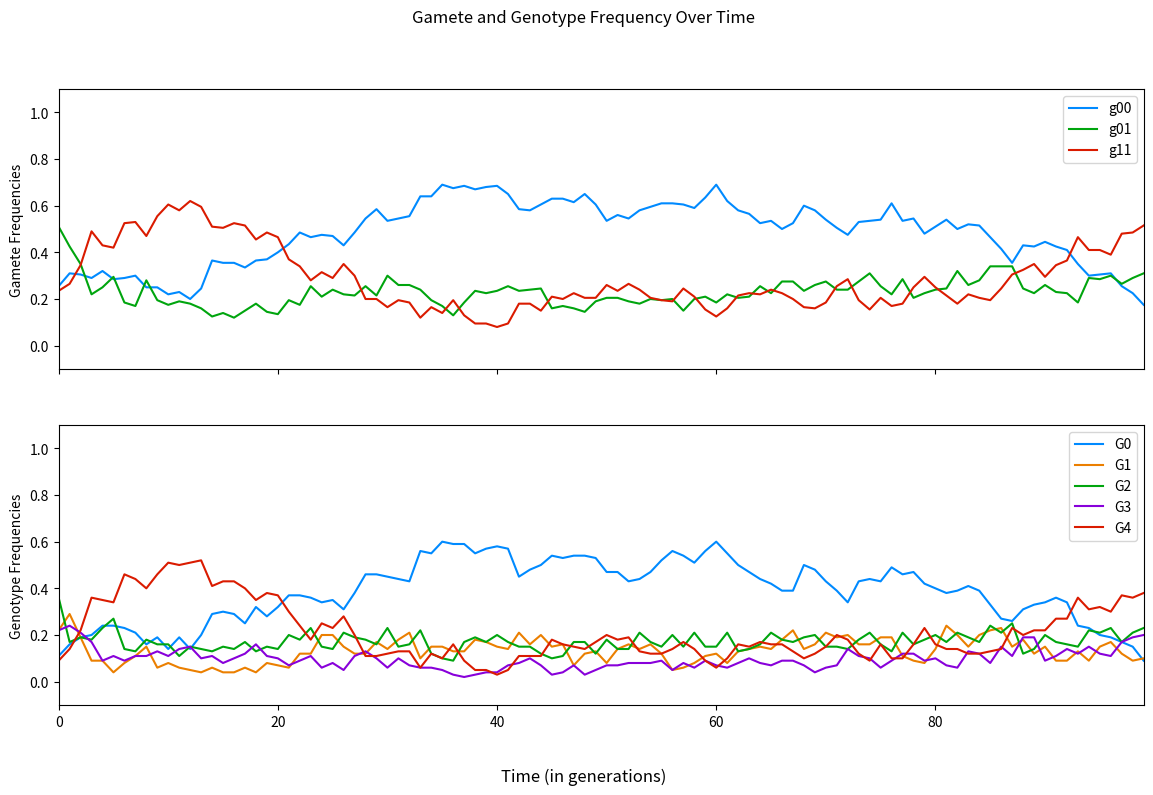

This figure's Python source:
import random
import matplotlib.pyplot as plt
from matplotlib.patches import Rectangle
import numpy as np
import copy

# Let's define some parameters
p = .5  # allele frequency for a1
q = 1-p  # allele frequency for a2
N = 100  # population size
g = 100  # number of generations
g_bottleneck_start = 400  # generation at which bottleneck starts
g_bottleneck_length = 200  # number of generations for which the bottleneck lasts
N_bottleneck = 500  # population size during the bottleneck
s = .00001  # selection coefficient
h1 = .25  # dominance coefficient for G3
h2 = .5  # dominance coefficient for G2
h3 = .75  # dominance coefficient for G1
mu = .000001  # mutation rate (from 'a1' to 'a2')
nu = .000001  # mutation rate (from 'a2' to 'a1')
self_rate = .8  # selfing rate (what parameter/letter/variable to use for this?)

# Let's create some functions

# creates mutation in already selected gametes of the parents occuring at rates mu (a1 to a2) and nu (a2 to a1) 
# parents is a list of two individuals ex. [['a1', 'a2', 'a2', 'a2'], ['a1', 'a1', 'a2', 'a1']])
# gametes are defined both pre and post-mutation and are a random sample of any two alleles from the parents (disregarding sub-genomes)
def mutation_bidirectional(maternal_gamete, paternal_gamete):

    global maternal_gamete_mut
    maternal_gamete_mut = list(copy.copy(maternal_gamete))
    global paternal_gamete_mut
    paternal_gamete_mut = list(copy.copy(paternal_gamete))

    for l in range(len(maternal_gamete)):  # for each allele in the maternal gamete, will run mutation at random
        mut_event_1 = random.choices([True, False], [mu, 1-mu], k=1)  # randomly sets mutation to occur (i.e. True) with likelihood mu
        mut_event_2 = random.choices([True, False], [nu, 1-nu], k=1)  # randomly sets mutation to occur (i.e. True) with likelihood nu
        # if the mutation event is "True" and the allele at the lth position in the gamete is 'a1', changes 'a1' to 'a2'
        if (mut_event_1[0] == True) and (maternal_gamete[l] == 'a1'):  
            maternal_gamete_mut[l] = 'a2'
        elif (mut_event_2[0] == True) and (maternal_gamete[l] == 'a2'):
            maternal_gamete_mut[l] = 'a1'
    
    for l in range(len(paternal_gamete)):  # same as above, but for the paternal gamete
        mut_event_1 = random.choices([True, False], [mu, 1-mu], k=1) 
        mut_event_2 = random.choices([True, False], [nu, 1-nu], k=1)   
        if (mut_event_1[0] == True) and (paternal_gamete[l] == 'a1'):
            paternal_gamete_mut[l] = 'a2'
        elif (mut_event_2[0] == True) and (paternal_gamete[l] == 'a2'):
            paternal_gamete_mut[l] = 'a1'


# creates a function to count gamete frequencies for a single generation of the population (before mutation)
# then after counting, makes these gamete frequencies relative by dividing by 2N_j
# finally, appends these gamete frequencies to a list of gamete frequencies (before mutation) for all generations
# this is done once per generation and not for each sampling of maternal/paternal gametes
def gamete_frequencies_pre_mut(gametes_j_pre_mut):
    
    g00 = gametes_j_pre_mut.count(['a2', 'a2'])/(2*N_j)
    g11 = gametes_j_pre_mut.count(['a1', 'a1'])/(2*N_j)
    g01 = 1 - g00 - g11

    g00_freq_pre_mut.append(g00)
    g01_freq_pre_mut.append(g01)
    g11_freq_pre_mut.append(g11)


# identical function to gamete_frequencies_pre_mut, but appends the gamete frequencies to a list after mutation
def gamete_frequencies_post_mut(gametes_j_post_mut):
    
    g00 = gametes_j_post_mut.count(['a2', 'a2'])/(2*N_j)
    g11 = gametes_j_post_mut.count(['a1', 'a1'])/(2*N_j)
    g01 = 1 - g00 - g11

    g00_freq_post_mut.append(g00)
    g01_freq_post_mut.append(g01)
    g11_freq_post_mut.append(g11)


# similar to gamete_frequencies, but counts genotype frequencies which are all appended to separate lists
def genotype_frequencies(gen_j_pre_sel):
    G0 = 0
    G1 = 0
    G2 = 0
    G3 = 0
    G4 = 0
    for i in range(len(gen_j_pre_sel)):
        allele_count = gen_j_pre_sel[i].count('a1')
        if allele_count == 0:
            G0 += 1
        elif allele_count == 1:
            G1 += 1
        elif allele_count == 2:
            G2 += 1
        elif allele_count == 3:
            G3 += 1
        else:
            G4 += 1
    G0_freq.append(G0/N_j)
    G1_freq.append(G1/N_j)
    G2_freq.append(G2/N_j)
    G3_freq.append(G3/N_j)
    G4_freq.append(G4/N_j)
    

# creates a function to create the j+1th generation of individuals
# does so by sampling gametes from the parents, running the mutation_bidirectional function on these gametes,
# creating individuals for the next generation from the mutated gametes, 
# and appending these individuals to a list of all individuals for the j+1th generation
def j_plus_1th_generation(): 
    for i in range(N_j):    
        selfing_event = random.choices([True, False], [self_rate, 1-self_rate], k=1)

        if selfing_event[0] == True:
            mother = random.choices(gen_j_post_sel, k=1)  # randomly samples one individual from the prior (jth) generation after selection (without replacement)
            maternal_gamete = random.sample(mother[0], 2)
            paternal_gamete = random.sample(mother[0], 2)        
        elif selfing_event[0] == False:
            parents = random.choices(gen_j_post_sel, k=2) 
            maternal_gamete = random.sample(parents[0], 2)
            paternal_gamete = random.sample(parents[1], 2)
        
        # append the maternal and paternal gametes to a list of all gametes BEFORE mutation for the jth generation
        gametes_j_pre_mut.append(maternal_gamete)  
        gametes_j_pre_mut.append(paternal_gamete)

        # runs mutation function to act on the ith set of gametes in the jth generation
        mutation_bidirectional(maternal_gamete, paternal_gamete)

        # append the maternal and paternal gametes to a list of all gametes AFTER mutation for the jth generation
        gametes_j_post_mut.append(maternal_gamete_mut)
        gametes_j_post_mut.append(paternal_gamete_mut)          
        
        # appends the alleles from the two lines above as the next individual in the jth generation post-mutation, pre-selection
        gen_j_pre_sel.append(maternal_gamete_mut + paternal_gamete_mut)


# creates selection on the jth generation using a random choice of a selection event being "True" or "False"
# the respective frequencies for "True" are 0 (a1, a1), s*h (heterozygote), s (a2, a2)
# "True" represents that a selection event does occur and the individual is effectively removed from the population
# "False" represents that a selection event did not occur and the individual is kept in the gen_post_sel
def selection(gen_j_pre_sel, gen_j_post_sel):
    for i in range(len(gen_j_pre_sel)):
        alleles = gen_j_pre_sel[i].count('a1')
        # selection for recessive homozygotes - a2 a2 a2 a2 or G0
        if alleles == 0:
            sel_event_G0 = random.choices([True, False], [s, 1-s], k=1)
            if sel_event_G0[0] == False:
                gen_j_post_sel.append(gen_j_pre_sel[i])       
        # selection for "heterozygotes" - a1 a2 a2 a2 or G1
        elif alleles == 1:
            sel_event_G1 = random.choices([True, False], [h3*s, 1-h3*s], k=1)
            if sel_event_G1[0] == False:
                gen_j_post_sel.append(gen_j_pre_sel[i])
        # selection for "heterozygotes" - a1 a1 a2 a2 or G2
        elif alleles == 2:
            sel_event_G2 = random.choices([True, False], [h2*s, 1-h2*s], k=1)
            if sel_event_G2[0] == False:
                gen_j_post_sel.append(gen_j_pre_sel[i])
        # selection for "heterozygotes" - a1 a1 a1 a2 or G3
        elif alleles == 3:
            sel_event_G3 = random.choices([True, False], [h1*s, 1-h1*s], k=1)
            if sel_event_G3[0] == False:
                gen_j_post_sel.append(gen_j_pre_sel[i])
        # selection for dominant homozygotes - a1 a1 a1 a1 or G4
        else:
            gen_j_post_sel.append(gen_j_pre_sel[i])


### Define a few variables and lists to store information
gen0 = []

# initializes variables to hold the gamete frequencies for all generations 
# these lists are delineated across both pre and post mutation as well as g00, g01/g10, and g11
# pre mutation
g00_freq_pre_mut = []
g01_freq_pre_mut = [] 
g11_freq_pre_mut = []  
# post mutation
g00_freq_post_mut = []
g01_freq_post_mut = []  
g11_freq_post_mut = []  

# initializes variables to hold the genotype frequencies for all generations
G0_freq = []
G1_freq = []
G2_freq = []
G3_freq = []
G4_freq = []

for i in range(N):  # creates the initial generation of N individuals using random sampling with replacement
    individual = random.choices(['a1', 'a2'], [p, q], k=4)
    gen0.append(individual)

gen_j_pre_sel = gen0  # initializes a list with the ancestral (0th) generation to include generations each with == N individuals before selection

for j in range(g):  # performs the following sequence of steps for g generations
    
    # additional variables and lists

    # use gen_j_pre/post_sel to 1) facilitate the selection function and 2) generate genotype frequencies over generations
    gen_j_post_sel = []  # initializes a list for the jth generation of individuals post selection (i.e. who survived to reproduce)

    # use gametes_j_pre/post_mut to 1) generate gamete frequencies over generations both before and after mutation and 
    # 2) measure the impact of mutation on gamete frequencies via comparison
    gametes_j_pre_mut = []  # initializes a list to hold the gametes for the jth generation before mutation
    gametes_j_post_mut = []  # initializes a list to hold the gametes for the jth generation after mutation 

    # sets N_j to either be the population size (N) or the population size for the bottleneck (N_bottleneck)
    if j in range(g_bottleneck_start, g_bottleneck_start+g_bottleneck_length):  
        N_j = N_bottleneck
    else:
        N_j = N

    # runs selection function to act on the jth generation
    selection(gen_j_pre_sel, gen_j_post_sel)
    gen_j_pre_sel = []  # empties the jth generation pre-selection list before filling it with the j+1th generation (see function)

    # creates the next generation (j+1th generation) of individuals of size N_j
    j_plus_1th_generation()          

    gamete_frequencies_pre_mut(gametes_j_pre_mut)

    gamete_frequencies_post_mut(gametes_j_post_mut) 
    
    genotype_frequencies(gen_j_pre_sel)

### Plotting Functions


# plots both the gamete and genotype frequencies (each on its own axis)
# [redacted]
def plot_gamete_and_genotype_freq():
    
    x_index = range(g)  # creates a discrete time variable to plot against
    fig, axs = plt.subplots(2, 1, sharex = 'col', sharey = 'row')  

    fig.set_size_inches(14, 8) 
    axs[0].plot(x_index, g00_freq_pre_mut, color = '#008aff')
    axs[0].plot(x_index, g01_freq_pre_mut, color = '#00a50e')
    axs[0].plot(x_index, g11_freq_pre_mut, color = '#da1b00')
    axs[0].legend(['g00', 'g01', 'g11'])
    axs[0].set_ylabel('Gamete Frequencies')

    axs[1].plot(x_index, G0_freq, color = '#008aff')
    axs[1].plot(x_index, G1_freq, color = '#eb7f00')
    axs[1].plot(x_index, G2_freq, color = '#00a50e')
    axs[1].plot(x_index, G3_freq, color = '#8800da')
    axs[1].plot(x_index, G4_freq, color = '#da1b00')
    axs[1].legend(['G0', 'G1', 'G2', 'G3', 'G4'])
    axs[1].set_ylabel('Genotype Frequencies')

    # labels
    fig.supxlabel('Time (in generations)')
    fig.suptitle('Gamete and Genotype Frequency Over Time')

    # creates a light gray shaded region for the population shift or bottleneck
    for ax in axs:
        shaded_region = Rectangle((g_bottleneck_start, 0), g_bottleneck_length, 1)
        shaded_region.set_color('0.85')
        ax.add_patch(shaded_region)
        ax.set_xlim(0, g-1)
        ax.set_ylim(-.1, 1.1)


# plots the three gamete frequencies (g00, g01/g10, and g11) 
# before mutation on three separate axes
def plot_gamete_freq():
    
    x_index = range(g)  # creates a discrete time variable to plot against
    fig, axs = plt.subplots(1, 3, sharex = 'col', sharey = 'row')  

    fig.set_size_inches(16, 6) 
    axs[0].plot(x_index, g00_freq_pre_mut)
    axs[0].set_xlabel('g00')
    axs[1].plot(x_index, g01_freq_pre_mut)
    axs[1].set_xlabel('g01')
    axs[2].plot(x_index, g11_freq_pre_mut)
    axs[2].set_xlabel('g11')

    # labels
    fig.supxlabel('Time (in generations)')
    fig.suptitle('Gamete Frequency Over Time')
    fig.supylabel('Gamete frequency (pre-mut)')

    # creates a light gray shaded region for the population shift or bottleneck
    for ax in axs:
        shaded_region = Rectangle((g_bottleneck_start, 0), g_bottleneck_length, 1)
        shaded_region.set_color('0.85')
        ax.add_patch(shaded_region)
        ax.set_xlim(0, g-1)
        ax.set_ylim(-.1, 1.1)
    

# plots the five genotype frequencies (G0, G1, G2, G3, and G4) on 5 axes in a 3 by 2 grid of 6 total axes
def plot_genotype_freq():

    x_index = range(g)  # creates a discrete time variable to plot against
    fig, axs = plt.subplots(2, 3, sharex = 'col', sharey = 'row')  

    fig.set_size_inches(16, 6)
    axs[0, 0].plot(x_index, G0_freq)
    axs[0, 0].set_xlabel('G0')
    axs[0, 1].plot(x_index, G1_freq)
    axs[0, 1].set_xlabel('G1')
    axs[0, 2].plot(x_index, G2_freq)
    axs[0, 2].set_xlabel('G2')
    axs[1, 0].plot(x_index, G3_freq)
    axs[1, 0].set_xlabel('G3')
    axs[1, 1].plot(x_index, G4_freq)
    axs[1, 1].set_xlabel('G4')

    # labels
    fig.supxlabel('Time (in generations)')
    fig.suptitle('Genotype Frequency Over Time')
    fig.supylabel('Genotype Frequency')

    # creates a light gray shaded region for the population shift or bottleneck
    for ax in axs[0]:
        shaded_region = Rectangle((g_bottleneck_start, 0), g_bottleneck_length, 1)
        shaded_region.set_color('0.85')
        ax.add_patch(shaded_region)
        ax.set_xlim(0, g-1)
    for ax in axs[1]:
        shaded_region = Rectangle((g_bottleneck_start, 0), g_bottleneck_length, 1)
        shaded_region.set_color('0.85')
        ax.add_patch(shaded_region)
        ax.set_xlim(0, g-1)
    for ax in axs[0]:
        ax.set_ylim(-.1, 1.1)
    for ax in axs[1]:
        ax.set_ylim(-.1, 1.1)


# plots the three gamete frequencies (g00, g01/g10, and g11) 
# before mutation on the same axis
def plot_gamete_freq_single_axis():
    
    x_index = range(g)  # creates a discrete time variable to plot against
    fig, ax = plt.subplots(figsize=(16, 6))
    plt.axis([0, g-1, -.1, 1.1])  
 
    ax.plot(x_index, g00_freq_pre_mut, color = '#008aff')
    ax.plot(x_index, g01_freq_pre_mut, color = '#00a50e' )
    ax.plot(x_index, g11_freq_pre_mut, color = '#da1b00')
    ax.legend(['g00', 'g01', 'g11'])
    
    # labels
    fig.supxlabel('Time (in generations)')
    fig.suptitle('Gamete Frequency Over Time')
    fig.supylabel('Gamete frequency (pre-mut)')

    # creates a light gray shaded region for the population shift or bottleneck
    shaded_region = Rectangle((g_bottleneck_start, 0), g_bottleneck_length, 1)
    shaded_region.set_color('0.85')
    ax.add_patch(shaded_region)


# plots the five genotype frequencies (G0, G1, G2, G3, and G4) on a single axis
def plot_genotype_freq_single_axis():    
    
    x_index = range(g)  # creates a discrete time variable to plot against
    fig, ax = plt.subplots(figsize=(16, 6))
    plt.axis([0, g-1, -.1, 1.1])  
 
    ax.plot(x_index, G0_freq, color = '#008aff')
    ax.plot(x_index, G1_freq, color = '#00a50e')
    ax.plot(x_index, G2_freq, color = '#da1b00')
    ax.plot(x_index, G3_freq, color = '#8800da')
    ax.plot(x_index, G4_freq, color = '#eb7f00')
    ax.legend(['G0', 'G1', 'G2', 'G3', 'G4'])
    
    # labels
    fig.supxlabel('Time (in generations)')
    fig.suptitle('Genotype Frequency Over Time')
    fig.supylabel('Genotype frequency')

    # creates a light gray shaded region for the population shift or bottleneck
    shaded_region = Rectangle((g_bottleneck_start, 0), g_bottleneck_length, 1)
    shaded_region.set_color('0.85')
    ax.add_patch(shaded_region)


# plots the gamete differential between before and after mutation on a single axis
# note: only useful for simulations with a 200 or fewer generations
def plot_gamete_diff_single_axis():
    global g00_freq_pre_mut
    global g01_freq_pre_mut
    global g11_freq_pre_mut

    global g00_freq_post_mut
    global g01_freq_post_mut
    global g11_freq_post_mut

    g00_freq_pre_mut = np.array(g00_freq_pre_mut)
    g00_freq_post_mut = np.array(g00_freq_post_mut)
    g00_freq_diff = g00_freq_post_mut - g00_freq_pre_mut

    g01_freq_pre_mut = np.array(g01_freq_pre_mut)
    g01_freq_post_mut = np.array(g01_freq_post_mut)
    g01_freq_diff = g01_freq_post_mut - g01_freq_pre_mut

    g11_freq_pre_mut = np.array(g11_freq_pre_mut)
    g11_freq_post_mut = np.array(g11_freq_post_mut)
    g11_freq_diff = g11_freq_post_mut - g11_freq_pre_mut

    x_index = range(g)  # creates a discrete time variable to plot against
    fig, ax = plt.subplots(figsize=(16, 6))  

    # labels
    fig.supxlabel('Time (in generations)')
    fig.suptitle('Gamete Differentials Over Time')
    fig.supylabel('Gamete Differential (post-mut - pre-mut)')

    ax.plot(x_index, g00_freq_diff, color = '#008aff')
    ax.plot(x_index, g01_freq_diff, color = '#00a50e')
    ax.plot(x_index, g11_freq_diff, color = '#da1b00')
    ax.legend(['g00', 'g01', 'g11'])

    # creates a light gray shaded region for the population shift or bottleneck
    shaded_region = Rectangle((g_bottleneck_start, -.25), g_bottleneck_length, .5)
    shaded_region.set_color('0.85')
        

plot_gamete_and_genotype_freq()

plt.show()


